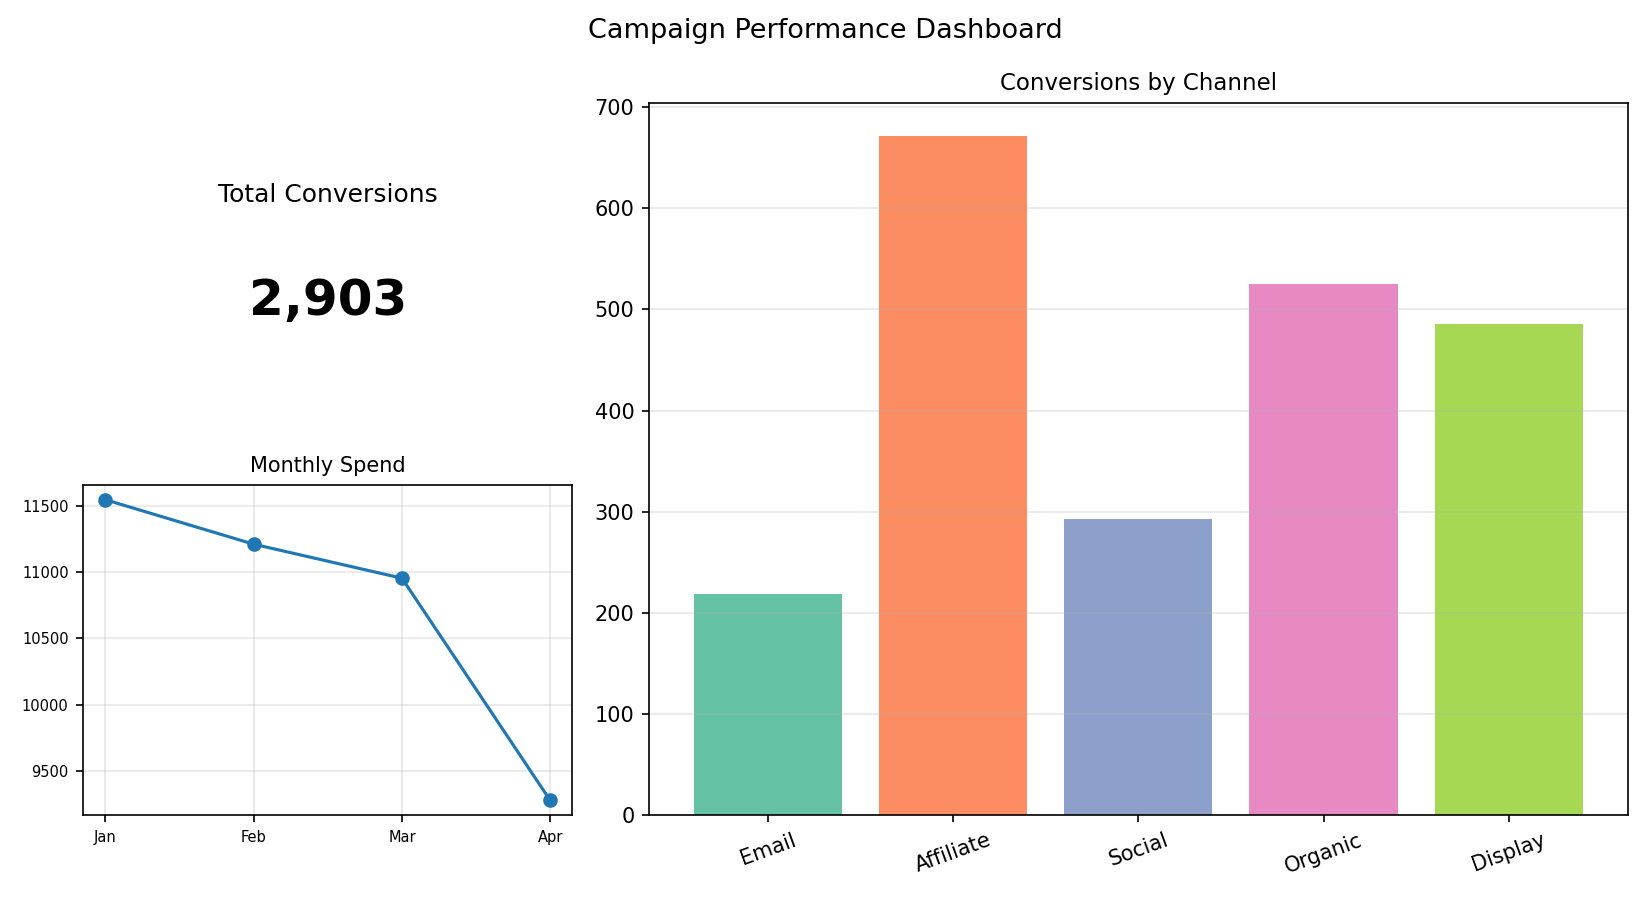

Data behind this chart, as committed beside it:
Channel, Conversions
Email, 219
Affiliate, 671
Social, 293
Organic, 525
Display, 486
